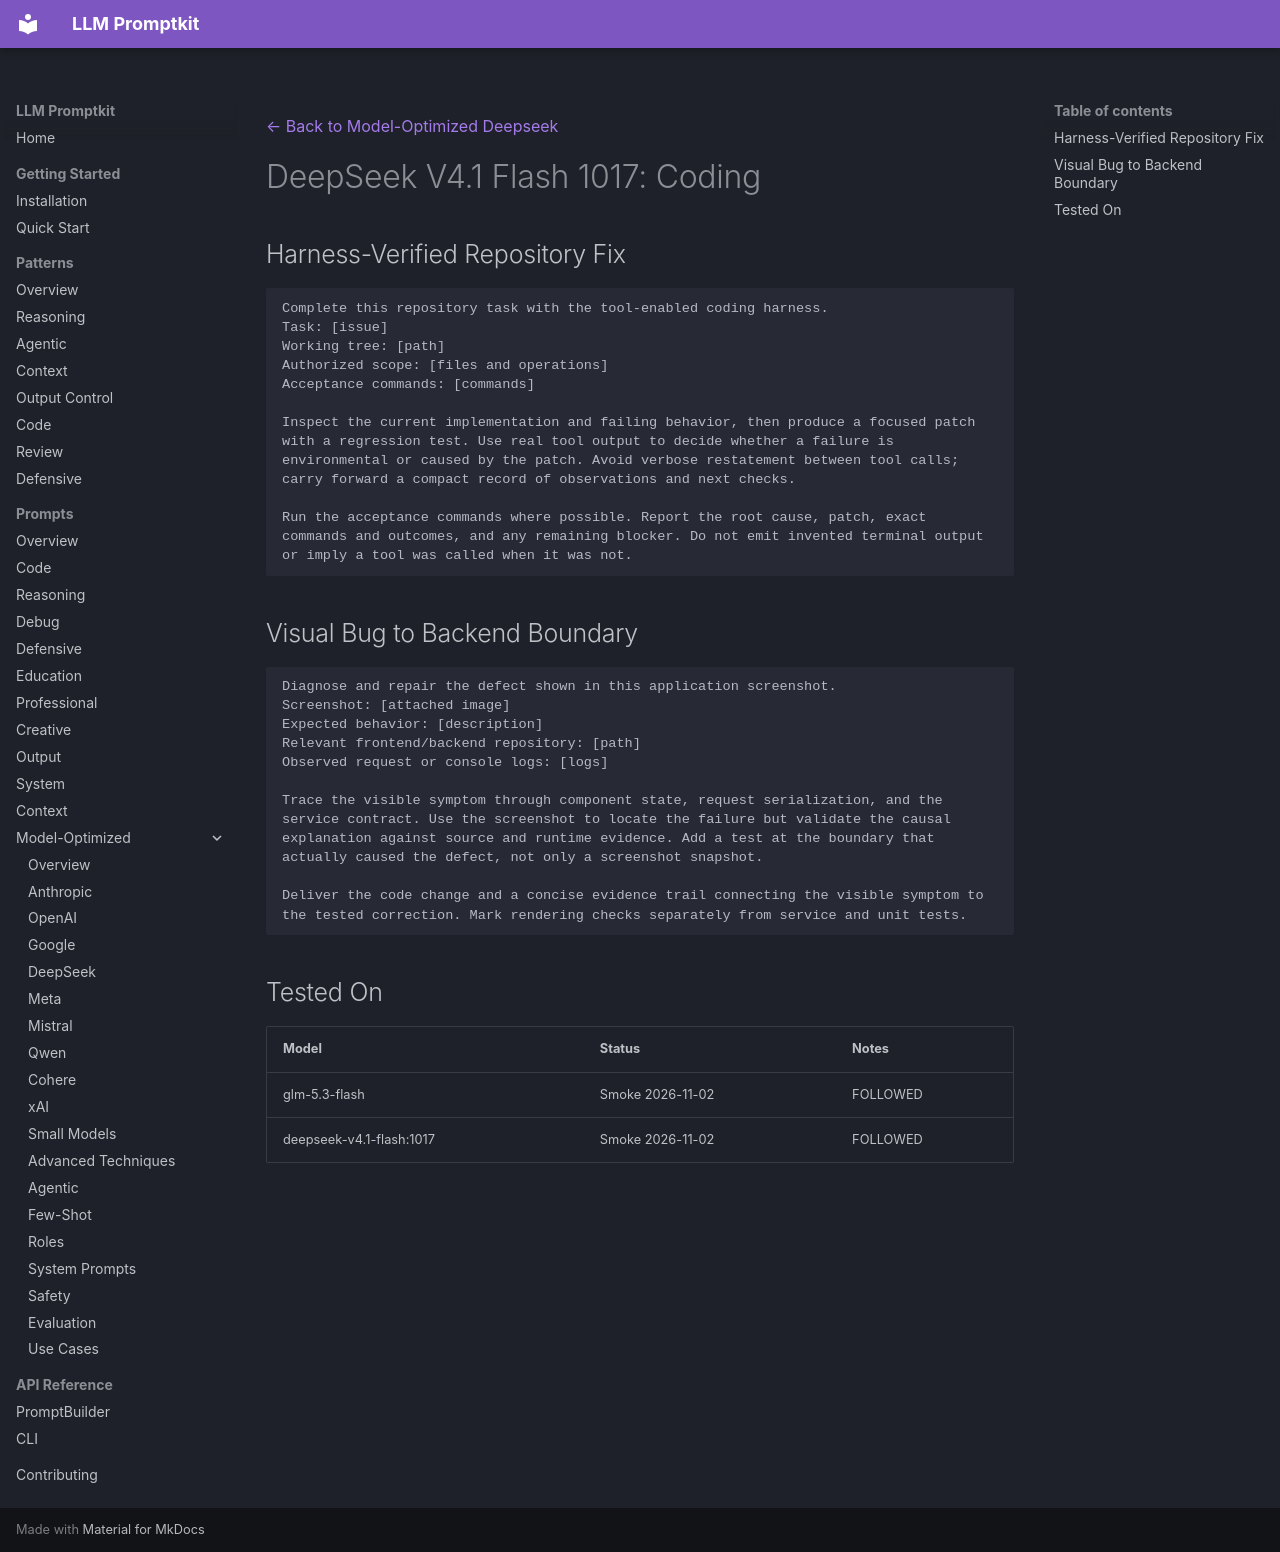

repository: Petsku01/promptkit · page: prompts/model-optimized/deepseek/deepseek-v4.1-flash-1017-coding/index.html · generator: mkdocs

---
category: "model-optimized"
title: "DeepSeek V4.1 Flash 1017: Coding"
subcategory: "deepseek"
model: "deepseek-v4.1-flash-1017"
source: "promptkit-authored"
---
[← Back to Model-Optimized Deepseek](../index.md)

# DeepSeek V4.1 Flash 1017: Coding

## Harness-Verified Repository Fix
```
Complete this repository task with the tool-enabled coding harness.
Task: [issue]
Working tree: [path]
Authorized scope: [files and operations]
Acceptance commands: [commands]

Inspect the current implementation and failing behavior, then produce a focused patch with a regression test. Use real tool output to decide whether a failure is environmental or caused by the patch. Avoid verbose restatement between tool calls; carry forward a compact record of observations and next checks.

Run the acceptance commands where possible. Report the root cause, patch, exact commands and outcomes, and any remaining blocker. Do not emit invented terminal output or imply a tool was called when it was not.
```

## Visual Bug to Backend Boundary
```
Diagnose and repair the defect shown in this application screenshot.
Screenshot: [attached image]
Expected behavior: [description]
Relevant frontend/backend repository: [path]
Observed request or console logs: [logs]

Trace the visible symptom through component state, request serialization, and the service contract. Use the screenshot to locate the failure but validate the causal explanation against source and runtime evidence. Add a test at the boundary that actually caused the defect, not only a screenshot snapshot.

Deliver the code change and a concise evidence trail connecting the visible symptom to the tested correction. Mark rendering checks separately from service and unit tests.
```

## Tested On

| Model | Status | Notes |
|-------|--------|-------|
| glm-5.3-flash | Smoke 2026-11-02 | FOLLOWED |
| deepseek-v4.1-flash:1017 | Smoke 2026-11-02 | FOLLOWED |
